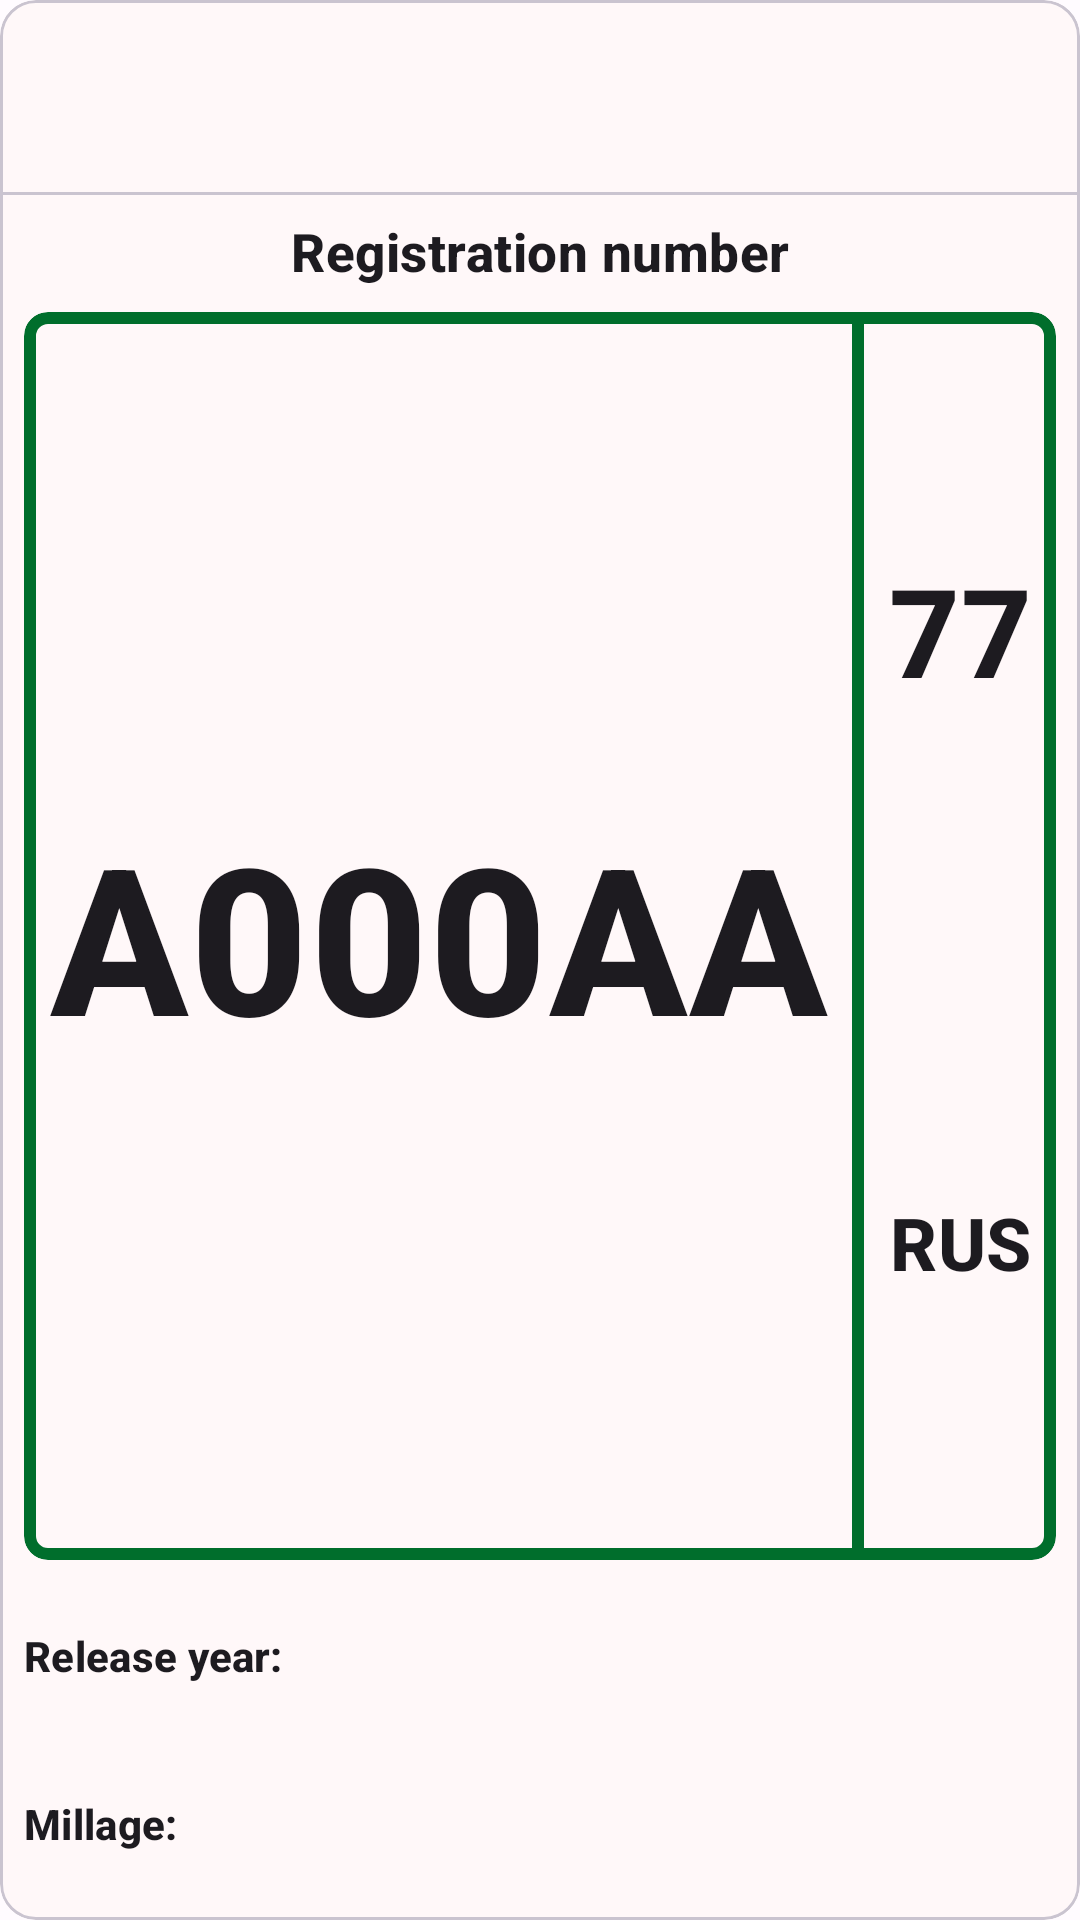

Here is an Android app screen rendered from its layout file. Give the layout XML and the strings, colors and styles it references.
<!-- AndroidManifest.xml: application theme AppTheme -->
<!-- res/layout/car_card.xml -->
<?xml version="1.0" encoding="utf-8"?>
<com.google.android.material.card.MaterialCardView
    xmlns:android="http://schemas.android.com/apk/res/android"
    xmlns:app="http://schemas.android.com/apk/res-auto"
    xmlns:tools="http://schemas.android.com/tools"
    android:layout_width="match_parent"
    android:layout_height="wrap_content"
    android:layout_margin="8dp"
    style="Widget.TestTask.CardView.Outlined">

    <androidx.constraintlayout.widget.ConstraintLayout
        android:layout_width="match_parent"
        android:layout_height="match_parent"
        android:minWidth="156dp"
        android:minHeight="353dp"
        android:paddingTop="@dimen/default_padding"
        android:paddingBottom="@dimen/default_padding">

        <com.google.android.material.textview.MaterialTextView
            android:id="@+id/model"
            android:layout_width="0dp"
            android:layout_height="wrap_content"
            android:layout_marginStart="@dimen/default_padding"
            android:layout_marginEnd="@dimen/default_padding"
            app:layout_constraintTop_toTopOf="parent"
            app:layout_constraintBottom_toTopOf="@id/divider"
            app:layout_constraintStart_toStartOf="parent"
            app:layout_constraintEnd_toEndOf="parent"
            app:layout_constraintHorizontal_bias="0"
            android:gravity="center_vertical"
            android:textAppearance="@style/TextAppearance.Material3.HeadlineSmall"
            style="@style/Widget.TestTask.TextView.Uniform.Bold.Selectable"
            tools:text="Toyota Camry 3.5" />

        <com.google.android.material.divider.MaterialDivider
            android:id="@+id/divider"
            android:layout_width="0dp"
            android:layout_height="wrap_content"
            android:layout_marginTop="@dimen/default_inner_margin"
            android:layout_marginBottom="@dimen/default_inner_margin"
            app:layout_constraintTop_toBottomOf="@id/model"
            app:layout_constraintBottom_toTopOf="@id/number_title"
            app:layout_constraintStart_toStartOf="parent"
            app:layout_constraintEnd_toEndOf="parent" />

        <com.google.android.material.textview.MaterialTextView
            android:id="@+id/number_title"
            android:layout_width="0dp"
            android:layout_height="wrap_content"
            android:minHeight="24dp"
            android:layout_marginBottom="@dimen/default_inner_margin"
            android:layout_marginStart="@dimen/default_padding"
            android:layout_marginEnd="@dimen/default_padding"
            app:layout_constraintTop_toTopOf="@id/divider"
            app:layout_constraintBottom_toTopOf="@id/number"
            app:layout_constraintStart_toStartOf="parent"
            app:layout_constraintEnd_toEndOf="parent"
            android:textAppearance="@style/TextAppearance.Material3.TitleMedium"
            android:text="@string/car_number_title"
            style="@style/Widget.TestTask.TextView.Uniform.Bold" />

        <include
            android:id="@+id/number"
            android:layout_width="0dp"
            android:layout_height="0dp"
            android:layout_marginBottom="@dimen/default_inner_margin"
            android:layout_marginStart="@dimen/default_padding"
            android:layout_marginEnd="@dimen/default_padding"
            app:layout_constraintTop_toBottomOf="@id/number_title"
            app:layout_constraintBottom_toTopOf="@id/release_year"
            app:layout_constraintStart_toStartOf="parent"
            app:layout_constraintEnd_toEndOf="parent"
            layout="@layout/car_number_layout" />

        <com.google.android.material.textview.MaterialTextView
            android:id="@+id/release_year_label"
            android:layout_width="wrap_content"
            android:layout_height="wrap_content"
            android:layout_marginStart="@dimen/default_padding"
            app:layout_constraintBaseline_toBaselineOf="@id/release_year"
            app:layout_constraintStart_toStartOf="parent"
            app:layout_constraintEnd_toStartOf="@id/release_year"
            android:textAppearance="@style/TextAppearance.Material3.LabelLarge"
            android:textStyle="bold"
            android:text="@string/car_release_year_label" />

        <com.google.android.material.textview.MaterialTextView
            android:id="@+id/release_year"
            android:layout_width="wrap_content"
            android:layout_height="wrap_content"
            android:layout_marginBottom="@dimen/default_inner_margin"
            android:layout_marginStart="@dimen/label_end_margin"
            app:layout_constraintTop_toBottomOf="@id/number"
            app:layout_constraintBottom_toTopOf="@id/millage"
            app:layout_constraintStart_toEndOf="@id/release_year_label"
            android:textAppearance="@style/TextAppearance.Material3.BodyMedium"
            style="@style/Widget.TestTask.TextView.Selectable"
            tools:text="2021" />

        <com.google.android.material.textview.MaterialTextView
            android:id="@+id/millage_label"
            android:layout_width="wrap_content"
            android:layout_height="wrap_content"
            android:layout_marginStart="@dimen/default_padding"
            app:layout_constraintBaseline_toBaselineOf="@id/millage"
            app:layout_constraintStart_toStartOf="parent"
            app:layout_constraintEnd_toStartOf="@id/millage"
            app:layout_constraintHorizontal_chainStyle="packed"
            android:textAppearance="@style/TextAppearance.Material3.LabelLarge"
            android:textStyle="bold"
            android:text="@string/car_millage_label" />

        <com.google.android.material.textview.MaterialTextView
            android:id="@+id/millage"
            android:layout_width="wrap_content"
            android:layout_height="wrap_content"
            android:layout_marginStart="@dimen/label_end_margin"
            android:layout_marginEnd="@dimen/default_padding"
            app:layout_constraintTop_toBottomOf="@id/release_year"
            app:layout_constraintBottom_toBottomOf="parent"
            app:layout_constraintStart_toEndOf="@id/millage_label"
            android:textAppearance="@style/TextAppearance.Material3.BodyMedium"
            style="@style/Widget.TestTask.TextView.Selectable"
            tools:text="1200" />
    </androidx.constraintlayout.widget.ConstraintLayout>
</com.google.android.material.card.MaterialCardView>
<!-- res/layout/car_number_layout.xml (included above) -->
<?xml version="1.0" encoding="utf-8"?>
<com.google.android.material.card.MaterialCardView
    xmlns:android="http://schemas.android.com/apk/res/android"
    xmlns:app="http://schemas.android.com/apk/res-auto"
    xmlns:tools="http://schemas.android.com/tools"
    android:layout_width="wrap_content"
    android:layout_height="wrap_content"
    app:strokeWidth="@dimen/car_number_shape_stroke_width"
    app:strokeColor="?attr/colorPrimary"
    app:cardCornerRadius="@dimen/car_number_shape_corner_radius"
    tools:layout_width="match_parent"
    tools:layout_margin="8dp">

    <androidx.constraintlayout.widget.ConstraintLayout
        android:layout_width="match_parent"
        android:layout_height="match_parent"
        android:minWidth="132dp"
        android:minHeight="120dp"
        android:paddingStart="@dimen/default_padding"
        android:paddingEnd="@dimen/default_padding">

        <com.google.android.material.textview.MaterialTextView
            android:id="@+id/number_and_series"
            android:layout_width="0dp"
            android:layout_height="0dp"
            android:layout_marginTop="@dimen/default_padding"
            android:layout_marginBottom="@dimen/default_padding"
            app:layout_constraintTop_toTopOf="parent"
            app:layout_constraintBottom_toBottomOf="parent"
            app:layout_constraintStart_toStartOf="parent"
            app:layout_constraintEnd_toStartOf="@id/divider"
            android:textAppearance="@style/TextAppearance.Material3.LabelLarge"
            style="@style/Widget.TestTask.TextView.Uniform.Bold.Selectable"
            tools:text="A000AA" />

        <com.google.android.material.divider.MaterialDivider
            android:id="@+id/divider"
            android:layout_width="@dimen/car_number_shape_stroke_width"
            android:layout_height="0dp"
            android:layout_marginStart="@dimen/default_inner_margin"
            android:layout_marginEnd="@dimen/default_inner_margin"
            app:layout_constraintTop_toTopOf="parent"
            app:layout_constraintBottom_toBottomOf="parent"
            app:layout_constraintStart_toEndOf="@id/number_and_series"
            app:layout_constraintEnd_toStartOf="@id/region_code"
            app:dividerColor="?attr/colorPrimary" />

        <com.google.android.material.textview.MaterialTextView
            android:id="@+id/region_code"
            android:layout_width="wrap_content"
            android:layout_height="0dp"
            android:layout_marginTop="@dimen/default_padding"
            android:layout_marginBottom="@dimen/default_inner_margin"
            app:layout_constraintTop_toTopOf="parent"
            app:layout_constraintBottom_toTopOf="@id/country_short"
            app:layout_constraintStart_toEndOf="@id/divider"
            app:layout_constraintEnd_toEndOf="parent"
            android:textAppearance="@style/TextAppearance.Material3.LabelLarge"
            style="@style/Widget.TestTask.TextView.Uniform.Bold.Selectable"
            tools:text="77" />

        <com.google.android.material.textview.MaterialTextView
            android:id="@+id/country_short"
            android:layout_width="wrap_content"
            android:layout_height="0dp"
            android:layout_marginBottom="@dimen/default_padding"
            app:layout_constraintTop_toBottomOf="@id/region_code"
            app:layout_constraintBottom_toBottomOf="parent"
            app:layout_constraintStart_toStartOf="@id/region_code"
            app:layout_constraintEnd_toEndOf="@id/region_code"
            android:textAppearance="@style/TextAppearance.Material3.LabelLarge"
            style="@style/Widget.TestTask.TextView.Uniform.Bold.Selectable"
            tools:text="RUS" />
    </androidx.constraintlayout.widget.ConstraintLayout>
</com.google.android.material.card.MaterialCardView>
<!-- resources referenced by this layout -->
<resources>
  <dimen name="car_number_shape_corner_radius">8dp</dimen>
  <dimen name="car_number_shape_stroke_width">4dp</dimen>
  <dimen name="default_inner_margin">8dp</dimen>
  <dimen name="default_padding">8dp</dimen>
  <dimen name="label_end_margin">4dp</dimen>
  <string name="car_millage_label">Millage:</string>
  <string name="car_number_title">Registration number</string>
  <string name="car_release_year_label">Release year:</string>
  <style name="Widget.TestTask.TextView.Selectable">
          <item name="android:gravity">center</item>
          <item name="android:minWidth">@dimen/min_width</item>
          <item name="android:minHeight">@dimen/min_height</item>
          <item name="android:textIsSelectable">true</item>
          <item name="android:selectAllOnFocus">true</item>
      </style>
  <style name="Widget.TestTask.TextView.Uniform.Bold">
          <item name="android:gravity">center</item>
          <item name="autoSizeTextType">uniform</item>
          <item name="android:lines">1</item>
          <item name="android:textStyle">bold</item>
      </style>
  <style name="Widget.TestTask.TextView.Uniform.Bold.Selectable">
          <item name="android:minWidth">@dimen/min_width</item>
          <item name="android:minHeight">@dimen/min_height</item>
          <item name="android:textIsSelectable">true</item>
          <item name="android:selectAllOnFocus">true</item>
      </style>
  <dimen name="min_width">48dp</dimen>
  <dimen name="min_height">48dp</dimen>
  <color name="md_theme_light_primary">#006E2C</color>
  <color name="md_theme_light_onPrimary">#FFFFFF</color>
  <color name="md_theme_light_primaryContainer">#9AF7A4</color>
  <color name="md_theme_light_onPrimaryContainer">#002108</color>
  <color name="md_theme_light_secondary">#005FAE</color>
  <color name="md_theme_light_onSecondary">#FFFFFF</color>
  <color name="md_theme_light_secondaryContainer">#D4E3FF</color>
  <color name="md_theme_light_onSecondaryContainer">#001C3A</color>
  <color name="md_theme_light_tertiary">#755B00</color>
  <color name="md_theme_light_onTertiary">#FFFFFF</color>
  <color name="md_theme_light_tertiaryContainer">#FFDF90</color>
  <color name="md_theme_light_onTertiaryContainer">#241A00</color>
  <color name="md_theme_light_error">#BA1A1A</color>
  <color name="md_theme_light_onError">#FFFFFF</color>
  <color name="md_theme_light_errorContainer">#FFDAD6</color>
  <color name="md_theme_light_onErrorContainer">#410002</color>
  <color name="md_theme_light_outline">#81737A</color>
  <color name="md_theme_light_background">#FFFBFF</color>
  <color name="md_theme_light_onBackground">#1F1A1D</color>
  <color name="md_theme_light_surface">#FFF8F9</color>
  <color name="md_theme_light_onSurface">#1F1A1D</color>
  <color name="md_theme_light_surfaceVariant">#F0DEE5</color>
  <color name="md_theme_light_onSurfaceVariant">#4F444A</color>
  <color name="md_theme_light_inverseSurface">#342F31</color>
  <color name="md_theme_light_inverseOnSurface">#F9EEF1</color>
  <color name="md_theme_light_inversePrimary">#7EDA8B</color>
  <style name="ThemeOverlay.TestTask.BottomSheetDialog" parent="ThemeOverlay.Material3.BottomSheetDialog">
          <item name="bottomSheetStyle">@style/Widget.TestTask.BottomSheet.Modal</item>
      </style>
  <style name="Widget.TestTask.BottomSheet.Modal" parent="Widget.Material3.BottomSheet.Modal">
          <item name="behavior_saveFlags">all</item>
      </style>
</resources>
